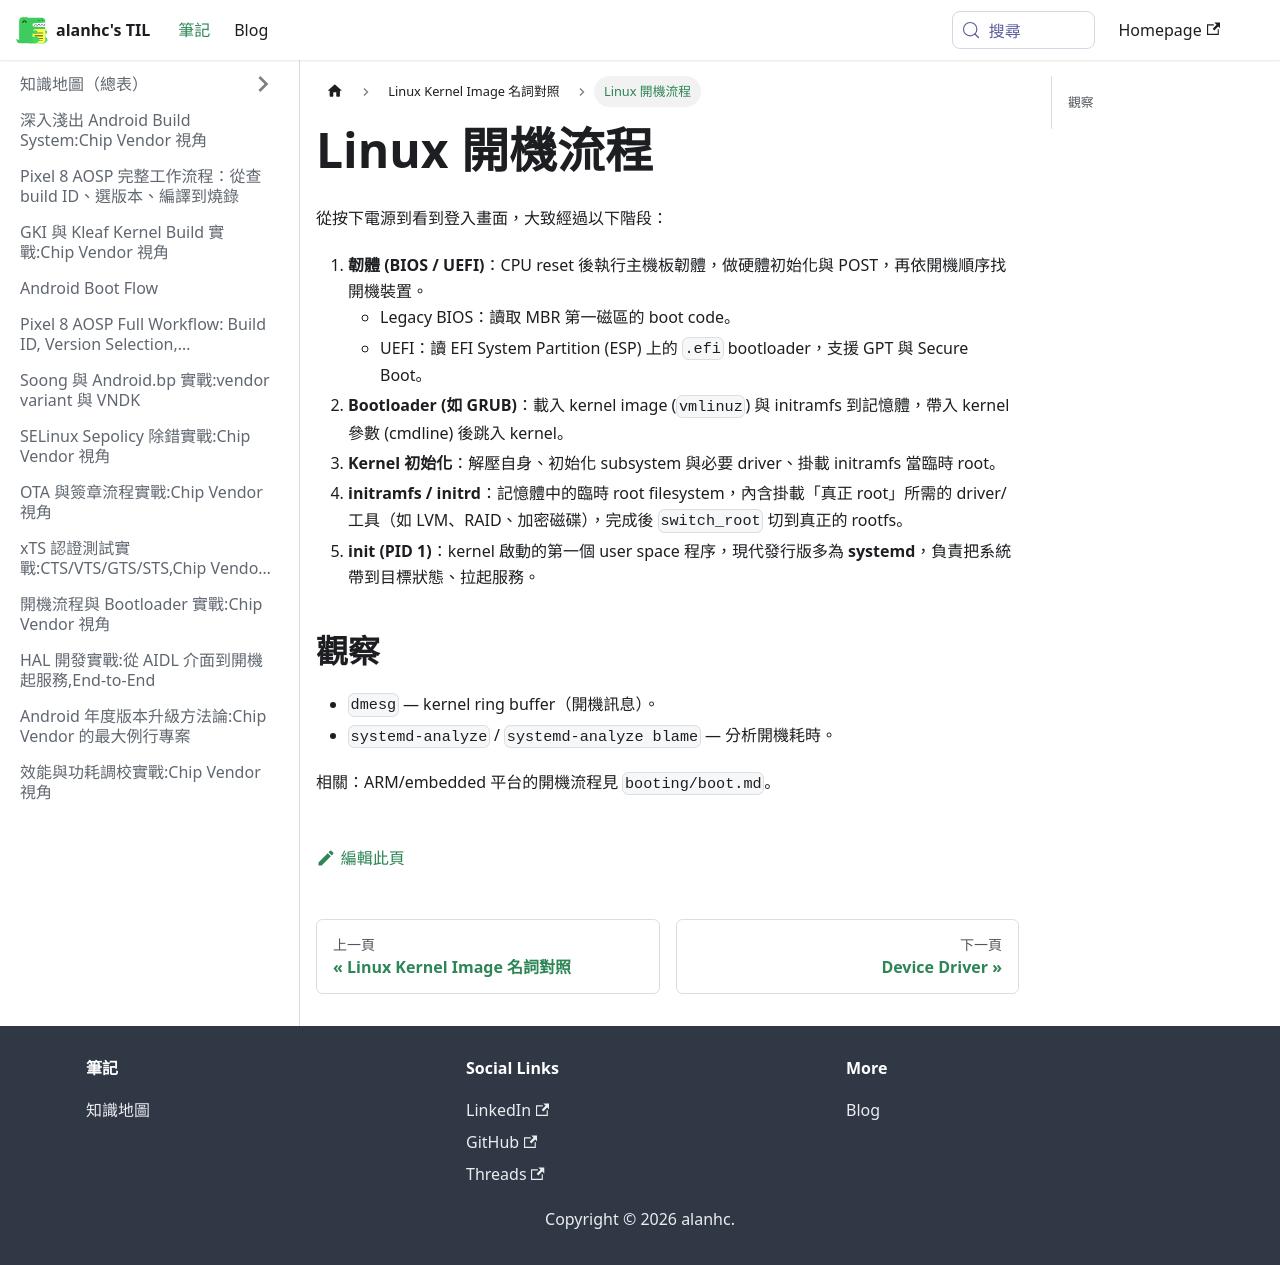

repository: alanhc/til · page: docs/Linux/booting.html · generator: docusaurus

# Linux 開機流程

從按下電源到看到登入畫面，大致經過以下階段：

1. **韌體 (BIOS / UEFI)**：CPU reset 後執行主機板韌體，做硬體初始化與 POST，再依開機順序找開機裝置。
   - Legacy BIOS：讀取 MBR 第一磁區的 boot code。
   - UEFI：讀 EFI System Partition (ESP) 上的 `.efi` bootloader，支援 GPT 與 Secure Boot。
2. **Bootloader (如 GRUB)**：載入 kernel image (`vmlinuz`) 與 initramfs 到記憶體，帶入 kernel 參數 (cmdline) 後跳入 kernel。
3. **Kernel 初始化**：解壓自身、初始化 subsystem 與必要 driver、掛載 initramfs 當臨時 root。
4. **initramfs / initrd**：記憶體中的臨時 root filesystem，內含掛載「真正 root」所需的 driver/工具（如 LVM、RAID、加密磁碟），完成後 `switch_root` 切到真正的 rootfs。
5. **init (PID 1)**：kernel 啟動的第一個 user space 程序，現代發行版多為 **systemd**，負責把系統帶到目標狀態、拉起服務。

## 觀察

- `dmesg` — kernel ring buffer（開機訊息）。
- `systemd-analyze` / `systemd-analyze blame` — 分析開機耗時。

相關：ARM/embedded 平台的開機流程見 `booting/boot.md`。
